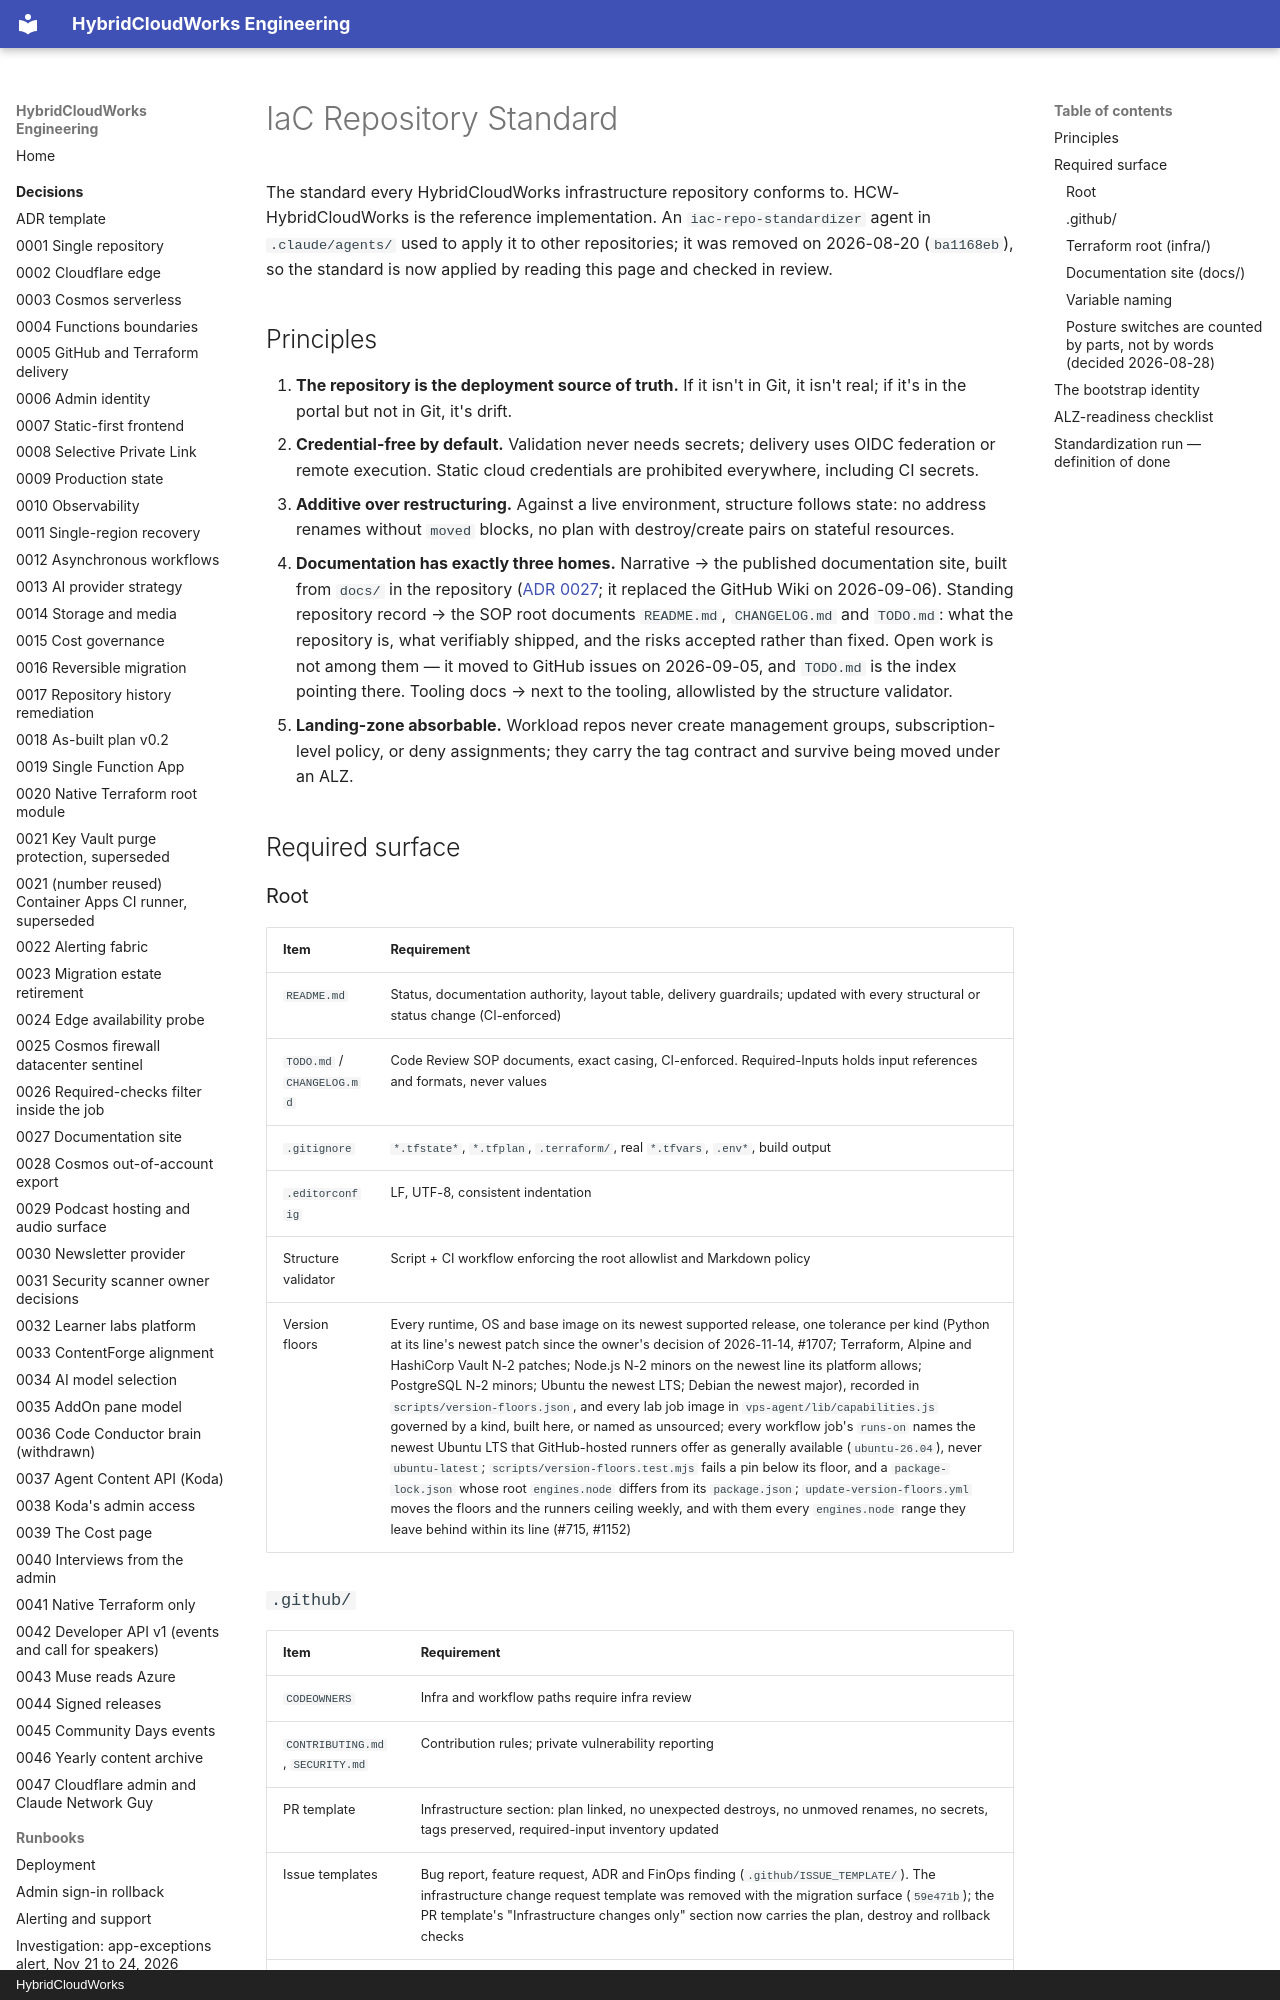

repository: saulpatinojr/HCW-HybridCloudWorks · page: standards/iac-repository-standard/index.html · generator: mkdocs · copyright: HybridCloudWorks

# IaC Repository Standard

The standard every HybridCloudWorks infrastructure repository conforms to.
HCW-HybridCloudWorks is the reference implementation. An
`iac-repo-standardizer` agent in `.claude/agents/` used to apply it to other
repositories; it was removed on 2026-08-20 (`ba1168eb`), so the standard is
now applied by reading this page and checked in review.

## Principles

1. **The repository is the deployment source of truth.** If it isn't in Git,
   it isn't real; if it's in the portal but not in Git, it's drift.
2. **Credential-free by default.** Validation never needs secrets; delivery
   uses OIDC federation or remote execution. Static cloud credentials are
   prohibited everywhere, including CI secrets.
3. **Additive over restructuring.** Against a live environment, structure
   follows state: no address renames without `moved` blocks, no plan with
   destroy/create pairs on stateful resources.
4. **Documentation has exactly three homes.** Narrative → the published
   documentation site, built from `docs/` in the repository
   ([ADR 0027](../decisions/0027-documentation-site.md); it replaced the GitHub
   Wiki on 2026-09-06). Standing repository record → the SOP root documents
   `README.md`, `CHANGELOG.md` and `TODO.md`: what the repository is, what
   verifiably shipped, and the risks accepted rather than fixed. Open work is
   not among them — it moved to GitHub issues on 2026-09-05, and `TODO.md` is
   the index pointing there. Tooling docs → next to the tooling, allowlisted
   by the structure validator.
5. **Landing-zone absorbable.** Workload repos never create management
   groups, subscription-level policy, or deny assignments; they carry the
   tag contract and survive being moved under an ALZ.

## Required surface

### Root
| Item | Requirement |
| --- | --- |
| `README.md` | Status, documentation authority, layout table, delivery guardrails; updated with every structural or status change (CI-enforced) |
| `TODO.md` / `CHANGELOG.md` | Code Review SOP documents, exact casing, CI-enforced. Required-Inputs holds input references and formats, never values |
| `.gitignore` | `*.tfstate*`, `*.tfplan`, `.terraform/`, real `*.tfvars`, `.env*`, build output |
| `.editorconfig` | LF, UTF-8, consistent indentation |
| Structure validator | Script + CI workflow enforcing the root allowlist and Markdown policy |
| Version floors | Every runtime, OS and base image on its newest supported release, one tolerance per kind (Python at its line's newest patch since the owner's decision of 2026-11-14, #1707; Terraform, Alpine and HashiCorp Vault N-2 patches; Node.js N-2 minors on the newest line its platform allows; PostgreSQL N-2 minors; Ubuntu the newest LTS; Debian the newest major), recorded in `scripts/version-floors.json`, and every lab job image in `vps-agent/lib/capabilities.js` governed by a kind, built here, or named as unsourced; every workflow job's `runs-on` names the newest Ubuntu LTS that GitHub-hosted runners offer as generally available (`ubuntu-26.04`), never `ubuntu-latest`; `scripts/version-floors.test.mjs` fails a pin below its floor, and a `package-lock.json` whose root `engines.node` differs from its `package.json`; `update-version-floors.yml` moves the floors and the runners ceiling weekly, and with them every `engines.node` range they leave behind within its line (#715, #1152) |
